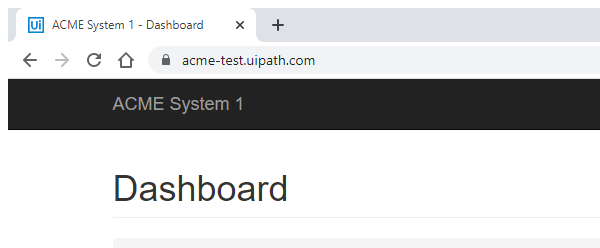
Task: Calculate The Client Security Hash
Workflow: System1 close

Step 1: Attach Browser in window 'ACME System 1 - *' (chrome.exe)

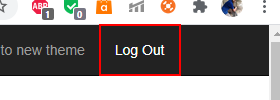
Step 2: click on the link 'Log Out'

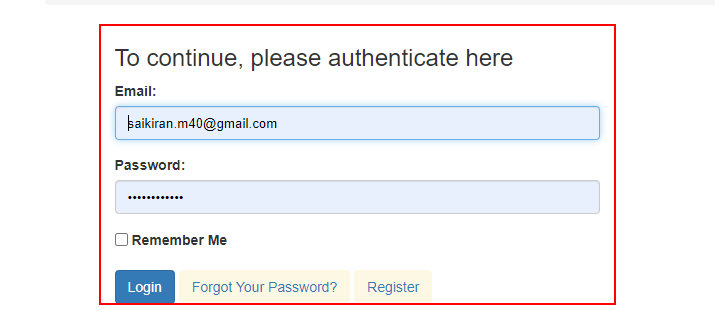
Step 3: find the element in window 'ACME System 1 - Log In'